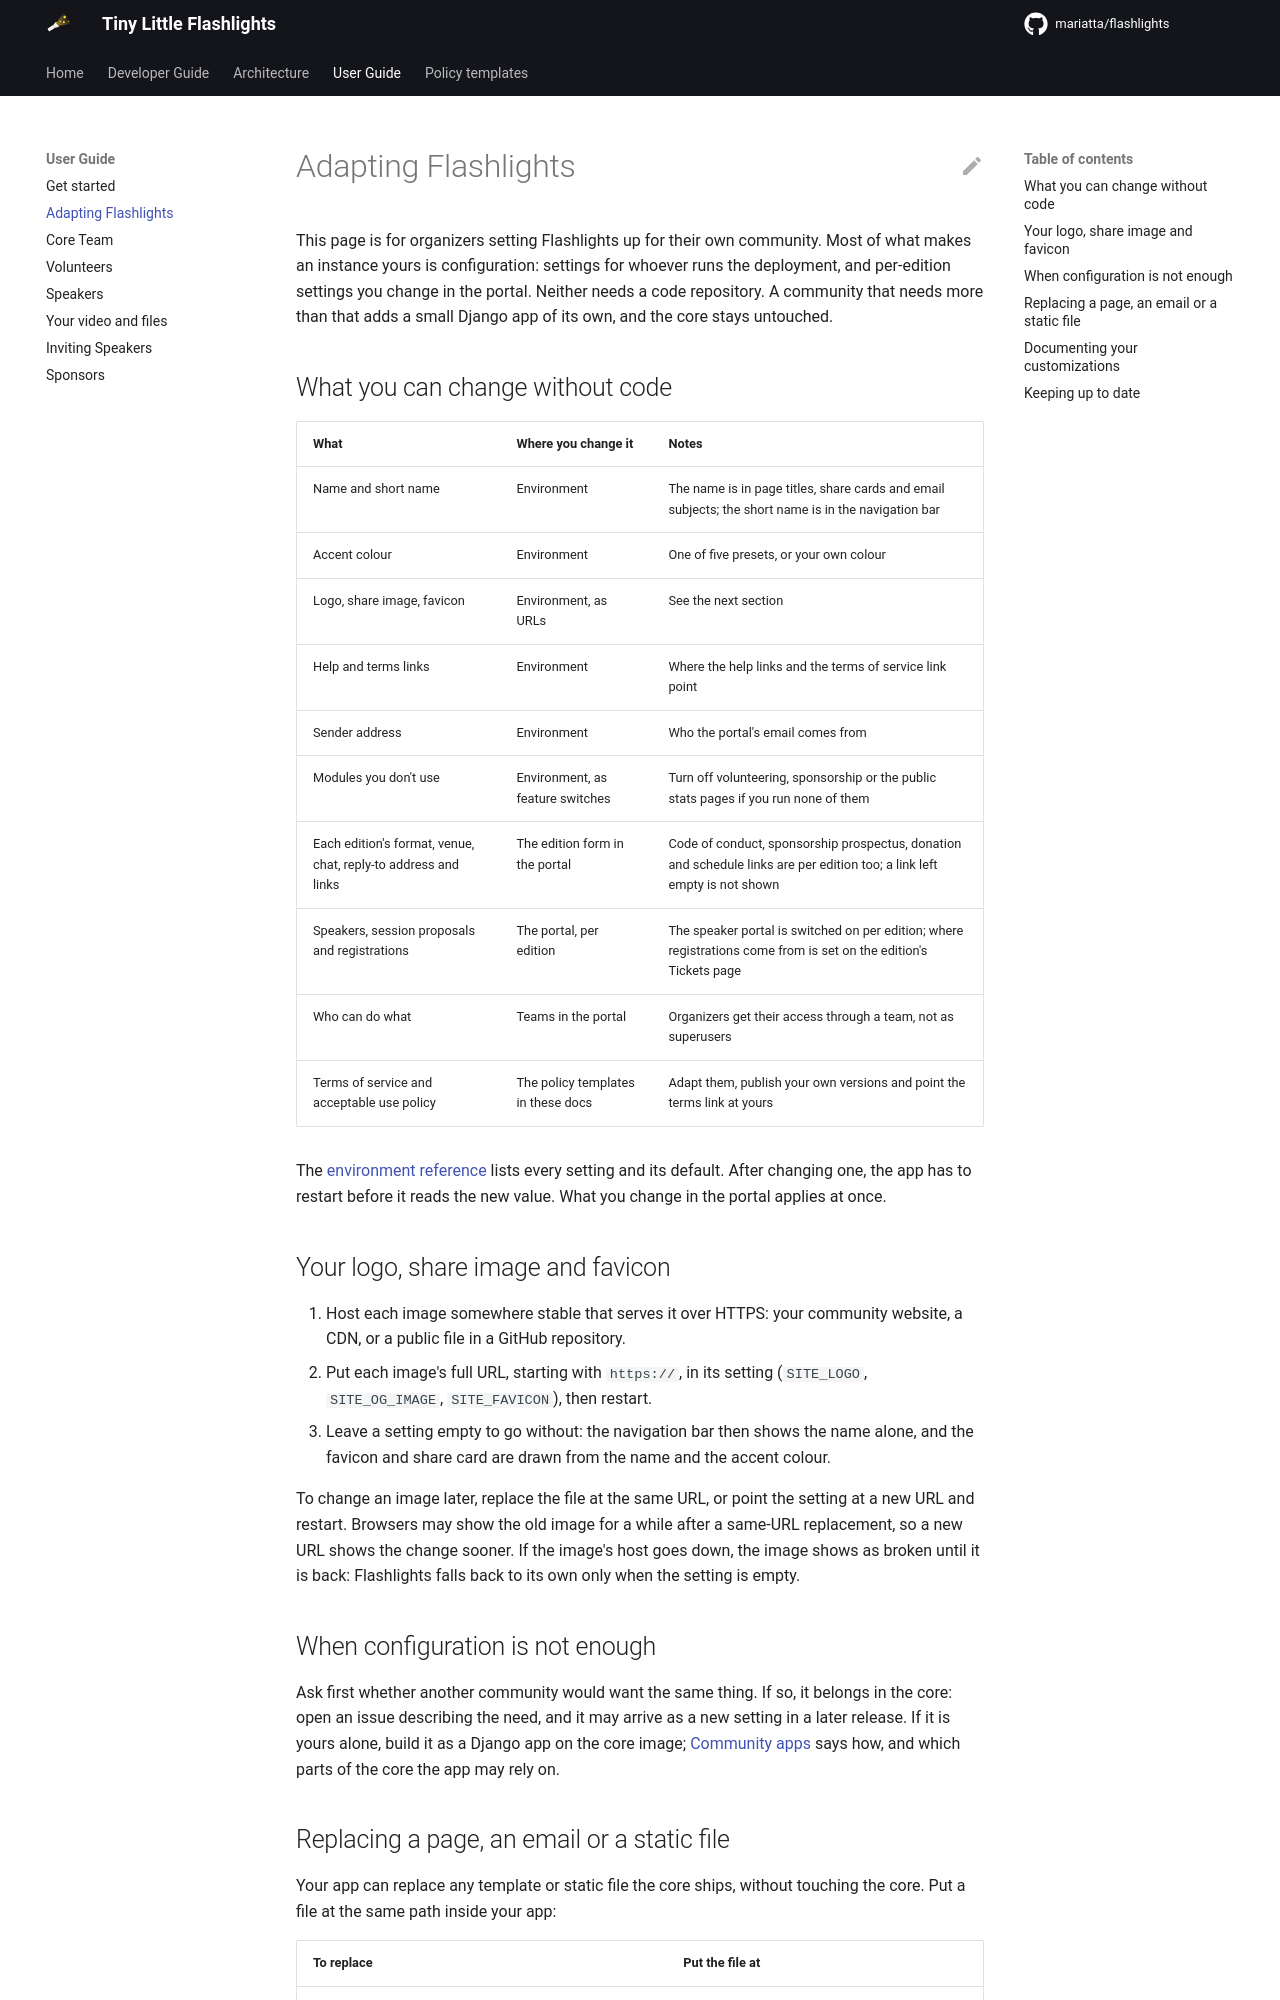

repository: Mariatta/flashlights · page: 0.1.0/user/adapting/index.html · generator: mkdocs

# Adapting Flashlights

This page is for organizers setting Flashlights up for their own community.
Most of what makes an instance yours is configuration: settings for whoever
runs the deployment, and per-edition settings you change in the portal.
Neither needs a code repository. A community that needs more than that adds
a small Django app of its own, and the core stays untouched.

## What you can change without code

| What | Where you change it | Notes |
|---|---|---|
| Name and short name | Environment | The name is in page titles, share cards and email subjects; the short name is in the navigation bar |
| Accent colour | Environment | One of five presets, or your own colour |
| Logo, share image, favicon | Environment, as URLs | See the next section |
| Help and terms links | Environment | Where the help links and the terms of service link point |
| Sender address | Environment | Who the portal's email comes from |
| Modules you don't use | Environment, as feature switches | Turn off volunteering, sponsorship or the public stats pages if you run none of them |
| Each edition's format, venue, chat, reply-to address and links | The edition form in the portal | Code of conduct, sponsorship prospectus, donation and schedule links are per edition too; a link left empty is not shown |
| Speakers, session proposals and registrations | The portal, per edition | The speaker portal is switched on per edition; where registrations come from is set on the edition's Tickets page |
| Who can do what | Teams in the portal | Organizers get their access through a team, not as superusers |
| Terms of service and acceptable use policy | The policy templates in these docs | Adapt them, publish your own versions and point the terms link at yours |

The [environment reference](../developer/environment.md) lists every
setting and its default. After changing one, the app has to restart before
it reads the new value. What you change in the portal applies at once.

## Your logo, share image and favicon

1. Host each image somewhere stable that serves it over HTTPS: your
   community website, a CDN, or a public file in a GitHub repository.
2. Put each image's full URL, starting with `https://`, in its setting
   (`SITE_LOGO`, `SITE_OG_IMAGE`, `SITE_FAVICON`), then restart.
3. Leave a setting empty to go without: the navigation bar then shows the
   name alone, and the favicon and share card are drawn from the name and
   the accent colour.

To change an image later, replace the file at the same URL, or point the
setting at a new URL and restart. Browsers may show the old image for a
while after a same-URL replacement, so a new URL shows the change sooner.
If the image's host goes down, the image shows as broken until it is back:
Flashlights falls back to its own only when the setting is empty.

## When configuration is not enough

Ask first whether another community would want the same thing. If so, it
belongs in the core: open an issue describing the need, and it may arrive
as a new setting in a later release. If it is yours alone, build it as a
Django app on the core image; [Community apps](../developer/community_apps.md)
says how, and which parts of the core the app may rely on.
